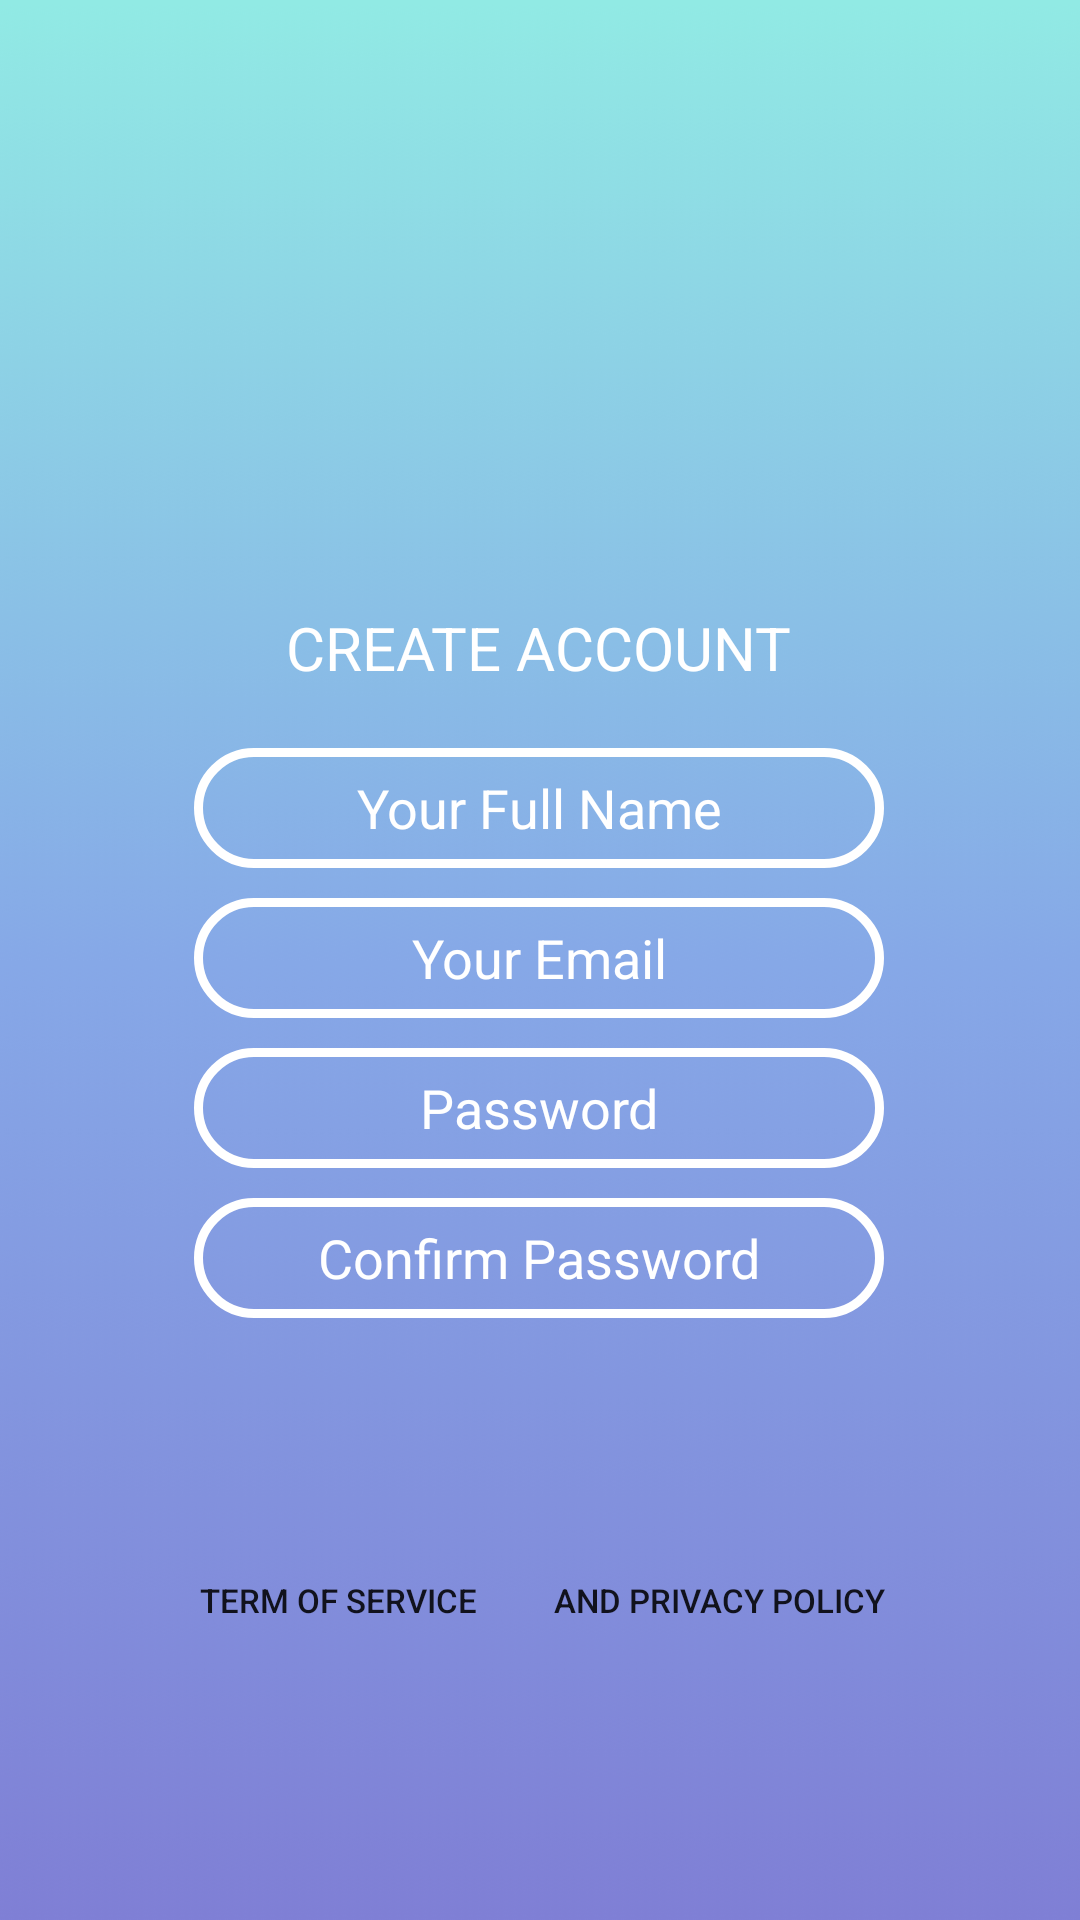

Here is an Android app screen rendered from its layout file. Give the layout XML and the strings, colors and styles it references.
<!-- AndroidManifest.xml: activity theme AppTheme.NoActionBar -->
<!-- res/layout/activity_signup.xml -->
<?xml version="1.0" encoding="utf-8"?>
<RelativeLayout xmlns:android="http://schemas.android.com/apk/res/android"
    android:layout_width="match_parent"
    android:layout_height="match_parent"
    xmlns:tools="http://schemas.android.com/tools"
    android:background="@drawable/background"
    tools:context=".Controller.SignupActivity">


    <RelativeLayout
        android:layout_width="wrap_content"
        android:layout_height="wrap_content"
        android:layout_centerInParent="true">


        <RelativeLayout
            android:id="@+id/welcome_container"
            android:layout_width="wrap_content"
            android:layout_height="wrap_content"
            android:layout_centerHorizontal="true"
            >

            <ImageView
                android:id="@+id/welcome_container_logo"
                android:layout_width="100dp"
                android:layout_height="100dp"
                android:layout_centerHorizontal="true"
                android:src="@drawable/logo"/>

            <TextView
                android:layout_width="wrap_content"
                android:layout_height="wrap_content"
                android:layout_below="@id/welcome_container_logo"
                android:layout_marginTop="20dp"
                android:text="CREATE ACCOUNT"
                android:textColor="@color/white"
                android:textSize="20dp"/>

        </RelativeLayout>

        <RelativeLayout
            android:layout_width="wrap_content"
            android:layout_height="wrap_content"
            android:layout_marginTop="20dp"
            android:layout_below="@id/welcome_container">

            <EditText
                android:id="@+id/signup_name_tf"
                android:layout_width="230dp"
                android:layout_height="40dp"
                android:background="@drawable/round_edittext"
                android:hint="Your Full Name"
                android:layout_centerHorizontal="true"
                android:inputType="textCapSentences"
                android:textColor="@color/white"
                android:textColorHint="@color/white"
                android:gravity="center"/>
            <EditText
                android:id="@+id/signup_email_tf"
                android:layout_width="230dp"
                android:layout_height="40dp"
                android:background="@drawable/round_edittext"
                android:hint="Your Email"
                android:layout_centerHorizontal="true"
                android:textColor="@color/white"
                android:textColorHint="@color/white"
                android:gravity="center"
                android:layout_below="@id/signup_name_tf"
                android:layout_marginTop="10dp"/>

            <EditText
                android:id="@+id/signup_password_tf"
                android:layout_width="230dp"
                android:layout_height="40dp"
                android:layout_below="@id/signup_email_tf"
                android:layout_marginTop="10dp"
                android:background="@drawable/round_edittext"
                android:gravity="center"
                android:layout_centerHorizontal="true"
                android:hint="Password"
                android:inputType="textPassword"
                android:textColor="@color/white"
                android:textColorHint="@color/white" />

            <EditText
                android:id="@+id/signup_confirmpassword_tf"
                android:layout_width="230dp"
                android:layout_height="40dp"
                android:layout_below="@id/signup_password_tf"
                android:layout_marginTop="10dp"
                android:background="@drawable/round_edittext"
                android:gravity="center"
                android:layout_centerHorizontal="true"
                android:hint="Confirm Password"
                android:inputType="textPassword"
                android:textColor="@color/white"
                android:textColorHint="@color/white" />

            <ImageButton
                android:id="@+id/signup_confirmbtn"
                android:layout_width="50dp"
                android:layout_height="50dp"
                android:layout_below="@id/signup_confirmpassword_tf"
                android:layout_centerHorizontal="true"
                android:layout_marginTop="20dp"
                android:background="@null"
                android:onClick="proceedBtnPressed"
                android:scaleType="fitXY"
                android:src="@drawable/proceed_btn" />
            <LinearLayout
                android:layout_below="@id/signup_confirmbtn"
                android:layout_width="wrap_content"
                android:layout_height="wrap_content"
                android:orientation="horizontal">

                <Button
                    style="?android:attr/borderlessButtonStyle"
                    android:layout_width="120dp"
                    android:layout_height="wrap_content"
                    android:onClick="termnBtnPressed"
                    android:text="Term of service"
                    android:textSize="11dp" />

                <Button
                    style="?android:attr/borderlessButtonStyle"
                    android:layout_width="wrap_content"
                    android:layout_height="wrap_content"
                    android:onClick="policyBtnPressed"
                    android:text="and Privacy Policy"
                    android:textSize="11dp" />

            </LinearLayout>


        </RelativeLayout>

    </RelativeLayout>


</RelativeLayout>
<!-- resources referenced by this layout -->
<resources>
  <color name="white">#fff</color>
  <!-- drawable background: jpg bitmap (drawable, 29115 bytes) -->
  <!-- drawable round_edittext (drawable) -->
  <?xml version="1.0" encoding="utf-8"?>
  <shape xmlns:android="http://schemas.android.com/apk/res/android">
      <solid android:color="@android:color/transparent"/>
  
      <stroke android:width="3dp"
          android:color="@color/white"
          />
  
      <padding android:left="1dp"
          android:top="1dp"
          android:right="1dp"
          android:bottom="1dp"
          />
  
      <corners android:bottomRightRadius="20dp"
          android:bottomLeftRadius="20dp"
          android:topLeftRadius="20dp"
          android:topRightRadius="20dp"/>
  </shape>
  <style name="AppTheme.NoActionBar">
          <item name="windowActionBar">false</item>
          <item name="windowNoTitle">true</item>
      </style>
</resources>
